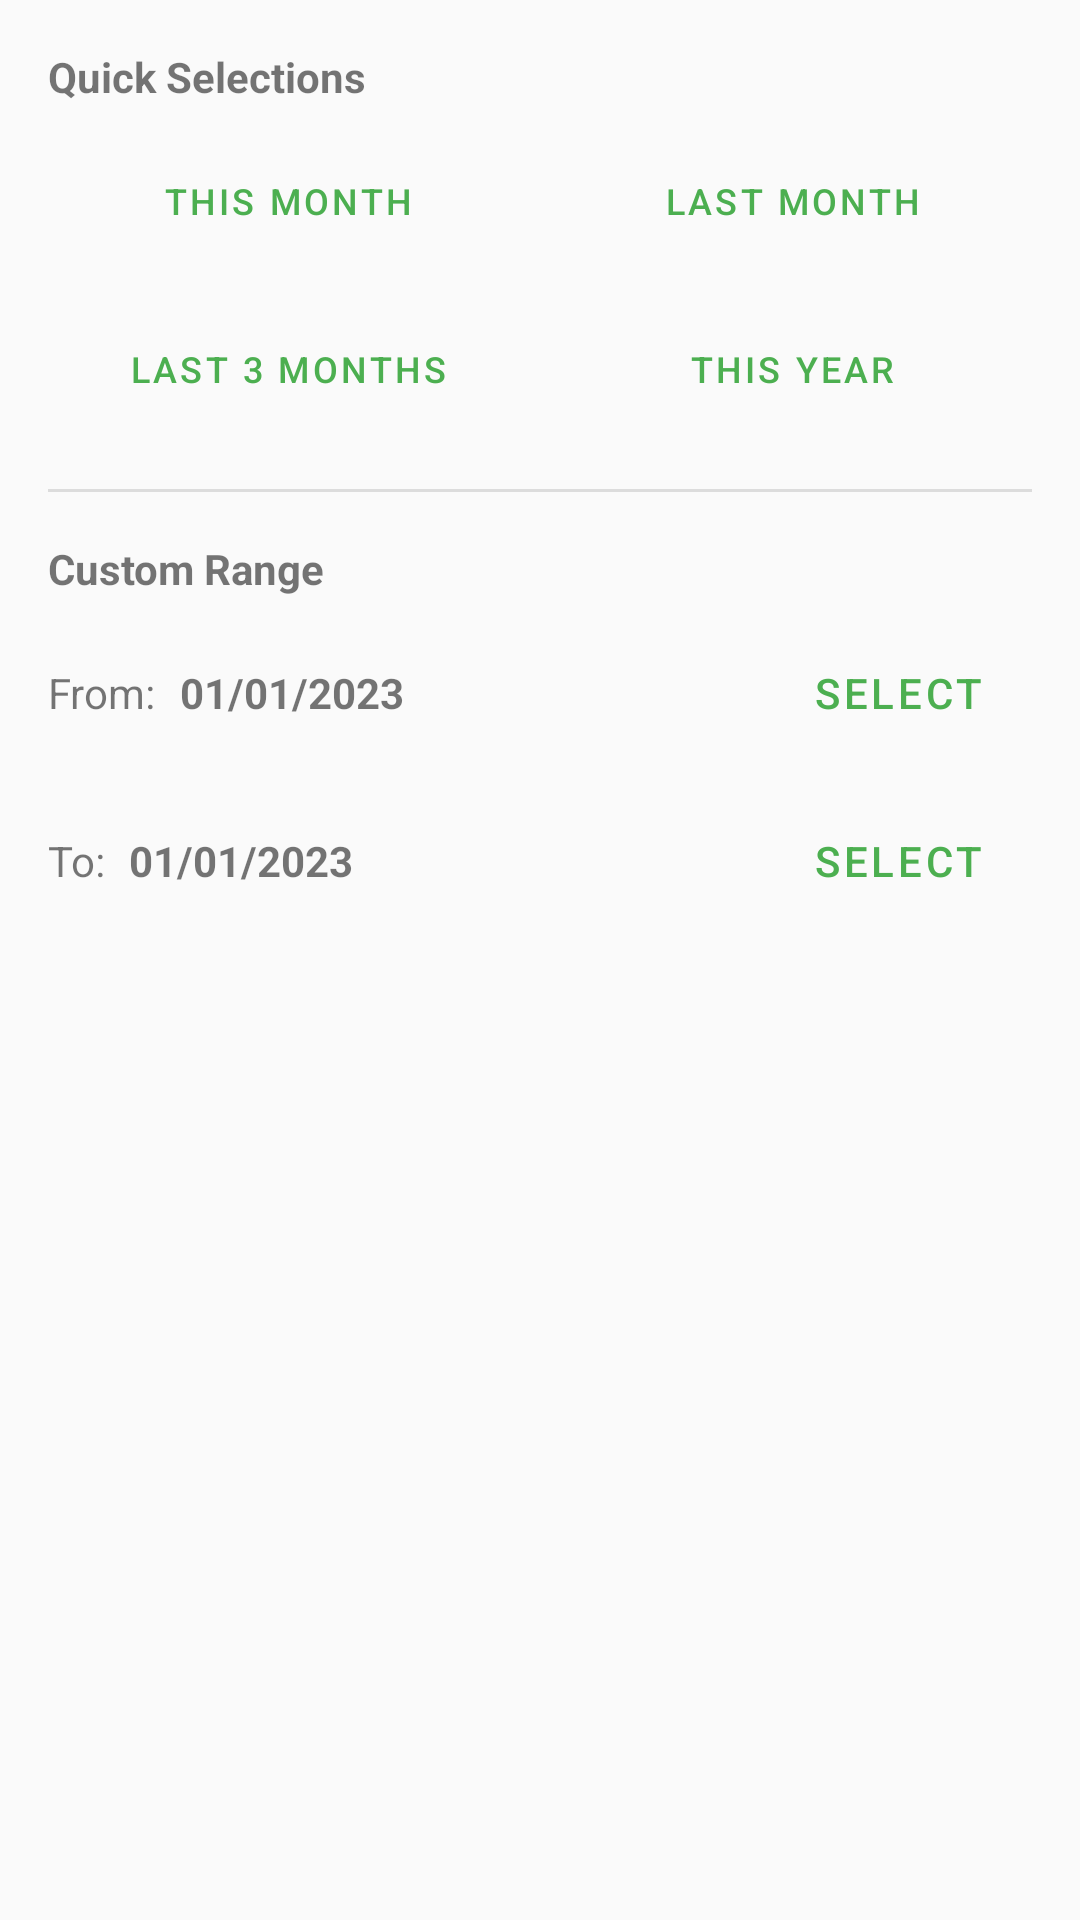

Android layout source for this screen:
<!-- AndroidManifest.xml: application theme Theme.PayDayLay -->
<!-- res/layout/dialog_date_range_picker.xml -->
<?xml version="1.0" encoding="utf-8"?>
<LinearLayout xmlns:android="http://schemas.android.com/apk/res/android"
    android:layout_width="match_parent"
    android:layout_height="wrap_content"
    android:orientation="vertical"
    android:padding="16dp">

    <TextView
        android:layout_width="match_parent"
        android:layout_height="wrap_content"
        android:text="@string/quick_selections"
        android:textStyle="bold"
        android:layout_marginBottom="8dp"/>

    <LinearLayout
        android:layout_width="match_parent"
        android:layout_height="wrap_content"
        android:orientation="horizontal">

        <Button
            android:id="@+id/buttonThisMonth"
            android:layout_width="0dp"
            android:layout_height="wrap_content"
            android:layout_weight="1"
            android:text="@string/this_month"
            style="?attr/materialButtonOutlinedStyle"
            android:textSize="12sp"
            android:layout_marginEnd="4dp" />

        <Button
            android:id="@+id/buttonLastMonth"
            android:layout_width="0dp"
            android:layout_height="wrap_content"
            android:layout_weight="1"
            android:text="@string/last_month"
            style="?attr/materialButtonOutlinedStyle"
            android:textSize="12sp"
            android:layout_marginStart="4dp" />
    </LinearLayout>

    <LinearLayout
        android:layout_width="match_parent"
        android:layout_height="wrap_content"
        android:orientation="horizontal"
        android:layout_marginTop="8dp">

        <Button
            android:id="@+id/buttonLast3Months"
            android:layout_width="0dp"
            android:layout_height="wrap_content"
            android:layout_weight="1"
            android:text="@string/last_3_months"
            style="?attr/materialButtonOutlinedStyle"
            android:textSize="12sp"
            android:layout_marginEnd="4dp" />

        <Button
            android:id="@+id/buttonThisYear"
            android:layout_width="0dp"
            android:layout_height="wrap_content"
            android:layout_weight="1"
            android:text="@string/this_year"
            style="?attr/materialButtonOutlinedStyle"
            android:textSize="12sp"
            android:layout_marginStart="4dp" />
    </LinearLayout>

    <View
        android:layout_width="match_parent"
        android:layout_height="1dp"
        android:background="?android:attr/listDivider"
        android:layout_marginTop="16dp"
        android:layout_marginBottom="16dp" />

    <TextView
        android:layout_width="match_parent"
        android:layout_height="wrap_content"
        android:text="@string/custom_range"
        android:textStyle="bold"
        android:layout_marginBottom="8dp"/>

    <LinearLayout
        android:layout_width="match_parent"
        android:layout_height="wrap_content"
        android:orientation="horizontal"
        android:gravity="center_vertical">

        <TextView
            android:layout_width="wrap_content"
            android:layout_height="wrap_content"
            android:text="@string/from"
            android:layout_marginEnd="8dp"/>

        <TextView
            android:id="@+id/textViewStartDate"
            android:layout_width="0dp"
            android:layout_height="wrap_content"
            android:layout_weight="1"
            android:textStyle="bold"
            android:text="01/01/2023"/>

        <Button
            android:id="@+id/buttonSelectStartDate"
            android:layout_width="wrap_content"
            android:layout_height="wrap_content"
            android:text="@string/select"
            style="?attr/materialButtonOutlinedStyle" />
    </LinearLayout>

    <LinearLayout
        android:layout_width="match_parent"
        android:layout_height="wrap_content"
        android:orientation="horizontal"
        android:gravity="center_vertical"
        android:layout_marginTop="8dp">

        <TextView
            android:layout_width="wrap_content"
            android:layout_height="wrap_content"
            android:text="@string/to"
            android:layout_marginEnd="8dp"/>

        <TextView
            android:id="@+id/textViewEndDate"
            android:layout_width="0dp"
            android:layout_height="wrap_content"
            android:layout_weight="1"
            android:textStyle="bold"
            android:text="01/01/2023"/>

        <Button
            android:id="@+id/buttonSelectEndDate"
            android:layout_width="wrap_content"
            android:layout_height="wrap_content"
            android:text="@string/select"
            style="?attr/materialButtonOutlinedStyle" />
    </LinearLayout>
</LinearLayout>
<!-- resources referenced by this layout -->
<resources>
  <string name="custom_range">Custom Range</string>
  <string name="from">From:</string>
  <string name="last_3_months">Last 3 Months</string>
  <string name="last_month">Last Month</string>
  <string name="quick_selections">Quick Selections</string>
  <string name="select">Select</string>
  <string name="this_month">This Month</string>
  <string name="this_year">This Year</string>
  <string name="to">To:</string>
  <style name="Theme.PayDayLay" parent="Theme.MaterialComponents.DayNight.NoActionBar">
          
          <item name="colorPrimary">@color/primary</item>
          <item name="colorPrimaryVariant">@color/primary_dark</item>
          <item name="colorOnPrimary">@color/white</item>
          
          <item name="colorSecondary">@color/accent</item>
          <item name="colorSecondaryVariant">@color/accent_dark</item>
          <item name="colorOnSecondary">@color/black</item>
          
          <item name="android:statusBarColor">?attr/colorPrimaryVariant</item>
          
          <item name="android:colorBackground">@color/background</item>
          <item name="colorSurface">@color/surface</item>
          <item name="colorOnBackground">@color/on_background</item>
          <item name="colorOnSurface">@color/on_surface</item>
      </style>
  <color name="primary">#4CAF50</color>
  <color name="primary_dark">#388E3C</color>
  <color name="white">#FFFFFFFF</color>
  <color name="accent">#FF9800</color>
  <color name="accent_dark">#F57C00</color>
  <color name="black">#FF000000</color>
  <color name="background">#FAFAFA</color>
  <color name="surface">#FFFFFF</color>
  <color name="on_background">#212121</color>
  <color name="on_surface">#212121</color>
</resources>
